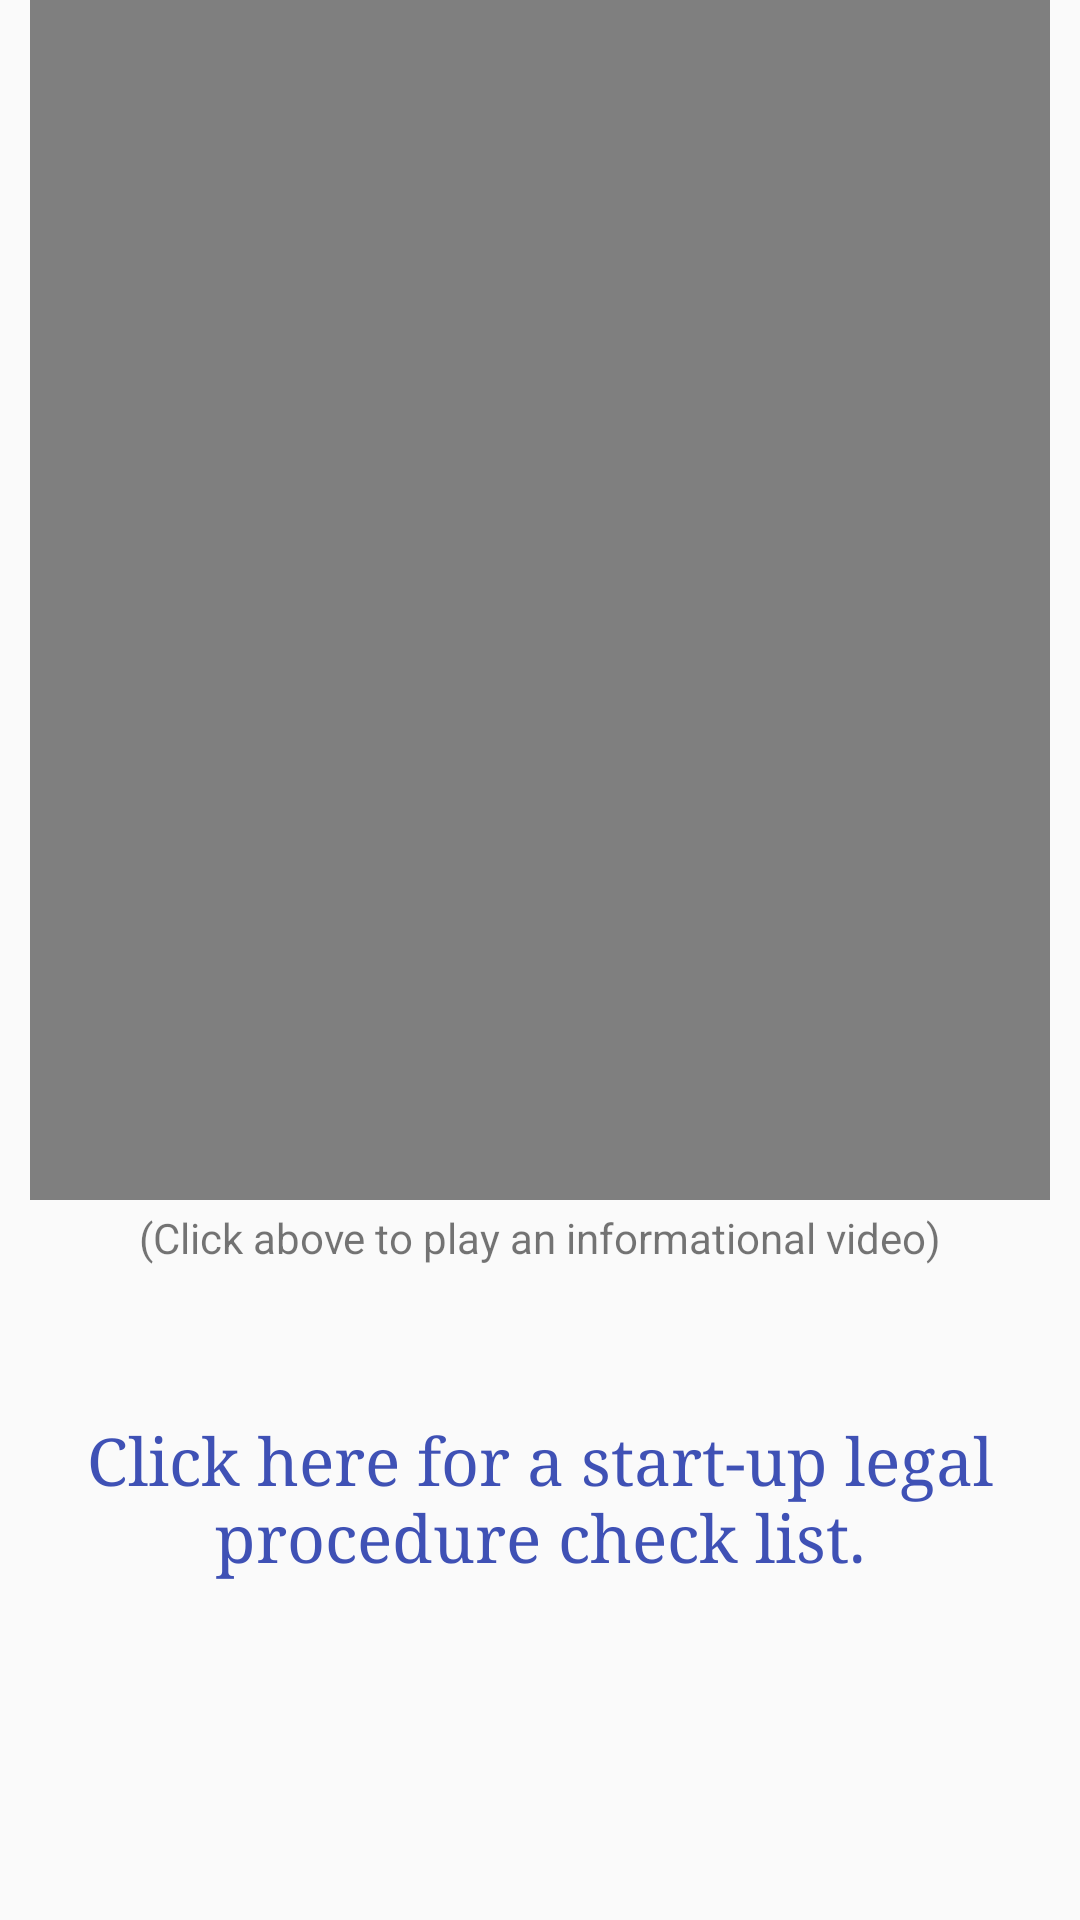

This screen was rendered from an Android layout file. Write that file and the resources it references.
<!-- AndroidManifest.xml: application theme AppTheme -->
<!-- res/layout/fragment_steps.xml -->
<FrameLayout xmlns:android="http://schemas.android.com/apk/res/android"
    xmlns:tools="http://schemas.android.com/tools"
    android:layout_width="match_parent"
    android:layout_height="match_parent"
    tools:context=".fragments.StepsFragment"
    android:paddingStart="10dp"
    android:paddingEnd="10dp"
    android:layout_marginTop="10dp"
    android:paddingBottom="25dp">
    <ScrollView
        android:layout_width="match_parent"
        android:layout_height="match_parent"
        android:scrollbars="none"
        android:fillViewport="false">
        <RelativeLayout
            android:layout_width="match_parent"
            android:layout_height="wrap_content">
            <RelativeLayout
                android:layout_width="match_parent"
                android:layout_height="wrap_content"
                android:orientation="vertical"
                android:id="@+id/relative1">

                <VideoView
                    android:layout_width="match_parent"
                    android:layout_height="400dp"
                    android:id="@+id/videoView"
                    android:layout_gravity="center"/>

                <TextView
                    android:layout_width="wrap_content"
                    android:layout_height="wrap_content"
                    android:text="(Click above to play an informational video)"
                    android:textSize="14sp"
                    android:layout_marginTop="3dp"
                    android:layout_centerHorizontal="true"
                    android:layout_below="@id/videoView"
                    android:id="@+id/text1"/>
        </RelativeLayout>


            <TextView
                android:layout_width="match_parent"
                android:layout_height="wrap_content"
                android:text="Click here for a start-up legal procedure check list."
                android:fontFamily="serif"
                android:textSize="22sp"
                android:textColor="@color/colorPrimary"
                android:id="@+id/launchStepCheck"
                android:layout_alignParentBottom="true"
                android:gravity="center_horizontal"
                android:layout_below="@+id/relative1"
                android:layout_marginTop="50dp"
                />

        </RelativeLayout>
    </ScrollView>
</FrameLayout>
<!-- resources referenced by this layout -->
<resources>
  <color name="colorPrimary">#3F51B5</color>
  <style name="AppTheme" parent="Theme.AppCompat.Light.NoActionBar">
          
          <item name="colorPrimary">@color/colorPrimary</item>
          <item name="colorPrimaryDark">@color/colorPrimaryDark</item>
          <item name="colorAccent">@color/colorAccent</item>
      </style>
  <color name="colorPrimaryDark">#303F9F</color>
  <color name="colorAccent">#FF4081</color>
</resources>
